3-way image classification set "data" from GitHub (nurddeenIbra/cropland-mapping); label vocabulary: building, cropland, uncultivated land.

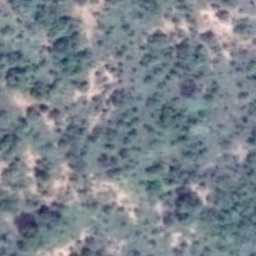
Label: uncultivated land

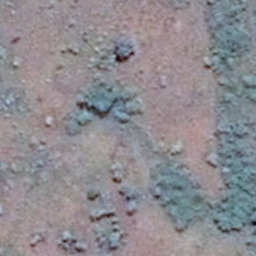
Label: uncultivated land

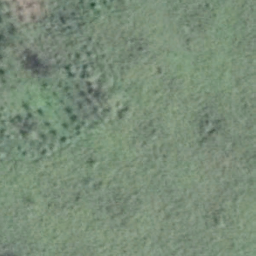
Label: cropland

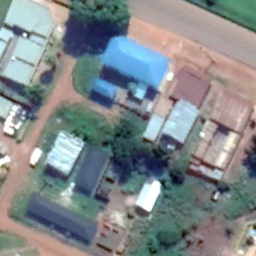
Label: building

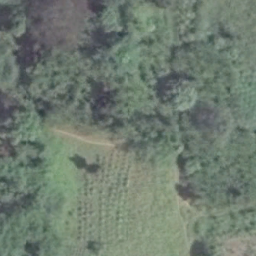
Label: cropland

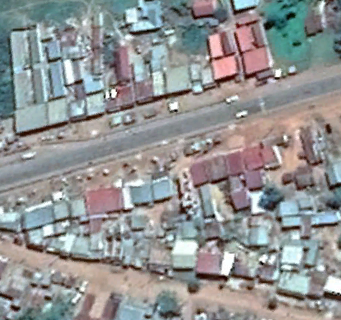
Label: building
